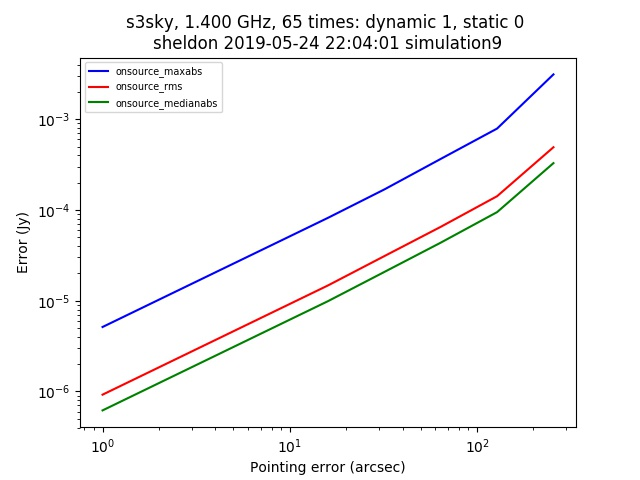

The data file committed next to this chart (first rows):
context, nb_name, plotfile, hostname, epoch, npixel, pb_npixel, flux_limit, global_pe, static_pe, dynamic_pe, snapshot, opposite, static_pointing_error, dynamic_pointing_error, global_pointing_error, onsource_maxabs, onsource_rms, onsource_medianabs, onsource_abscentral
s3sky, pointing_simulation.py, ./pointingsimulation_sheldon_0.jpg, sheldon, 2019-05-24 22:04:01, 512, 4096, 0.03, [0. 0.], 0.0, 1.0, False, False, 0.0, 1.0, [0. 0.], 5.130865640330235e-06, 9.210257355277293e-07, 6.177259649604342e-07, 1.2965848679941135e-06
s3sky, pointing_simulation.py, ./pointingsimulation_sheldon_0.jpg, sheldon, 2019-05-24 22:04:01, 512, 4096, 0.03, [0. 0.], 0.0, 1.0, False, False, 0.0, 2.0, [0. 0.], 1.0259947066946648e-05, 1.8420653609388886e-06, 1.235377860869805e-06, 2.593359282786773e-06
s3sky, pointing_simulation.py, ./pointingsimulation_sheldon_0.jpg, sheldon, 2019-05-24 22:04:01, 512, 4096, 0.03, [0. 0.], 0.0, 1.0, False, False, 0.0, 4.0, [0. 0.], 2.051274529317095e-05, 3.6841963513351534e-06, 2.470922834222341e-06, 5.187470264101097e-06
s3sky, pointing_simulation.py, ./pointingsimulation_sheldon_0.jpg, sheldon, 2019-05-24 22:04:01, 512, 4096, 0.03, [0. 0.], 0.0, 1.0, False, False, 0.0, 8.0, [0. 0.], 4.099679959066903e-05, 7.3687357760404344e-06, 4.943997567836812e-06, 1.0377895193530847e-05
s3sky, pointing_simulation.py, ./pointingsimulation_sheldon_0.jpg, sheldon, 2019-05-24 22:04:01, 512, 4096, 0.03, [0. 0.], 0.0, 1.0, False, False, 0.0, 16.0, [0. 0.], 8.199141840819165e-05, 1.473898434322406e-05, 9.888479815699167e-06, 2.0694390097888412e-05
s3sky, pointing_simulation.py, ./pointingsimulation_sheldon_0.jpg, sheldon, 2019-05-24 22:04:01, 512, 4096, 0.03, [0. 0.], 0.0, 1.0, False, False, 0.0, 32.0, [0. 0.], 0.0001686, 3.1027730598958874e-05, 2.0750361101371748e-05, 6.032112756422893e-05
s3sky, pointing_simulation.py, ./pointingsimulation_sheldon_0.jpg, sheldon, 2019-05-24 22:04:01, 512, 4096, 0.03, [0. 0.], 0.0, 1.0, False, False, 0.0, 64.0, [0. 0.], 0.0003658, 6.521435351129023e-05, 4.364609067585522e-05, 9.237868412717222e-05
s3sky, pointing_simulation.py, ./pointingsimulation_sheldon_0.jpg, sheldon, 2019-05-24 22:04:01, 512, 4096, 0.03, [0. 0.], 0.0, 1.0, False, False, 0.0, 128.0, [0. 0.], 0.0007901, 0.0001419, 9.474931830593583e-05, 0.0001169
s3sky, pointing_simulation.py, ./pointingsimulation_sheldon_0.jpg, sheldon, 2019-05-24 22:04:01, 512, 4096, 0.03, [0. 0.], 0.0, 1.0, False, False, 0.0, 256.0, [0. 0.], 0.003125, 0.000492, 0.0003287, 0.0001749
